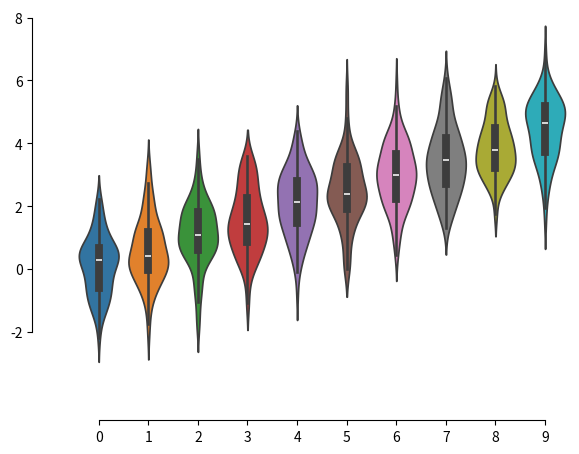

Write the Python code that produced this figure.
import numpy as np
import seaborn as sns
import matplotlib.pyplot as plt

"""sns.set_style("whitegrid")
data = np.random.normal(size=(100, 10)) + np.arange(10) / 2
sns.boxplot(data=data)"""

data = np.random.normal(size=(100, 10)) + np.arange(10) / 2
f, ax = plt.subplots()
sns.violinplot(data=data)
sns.despine(offset=30, trim=True)

plt.show()
